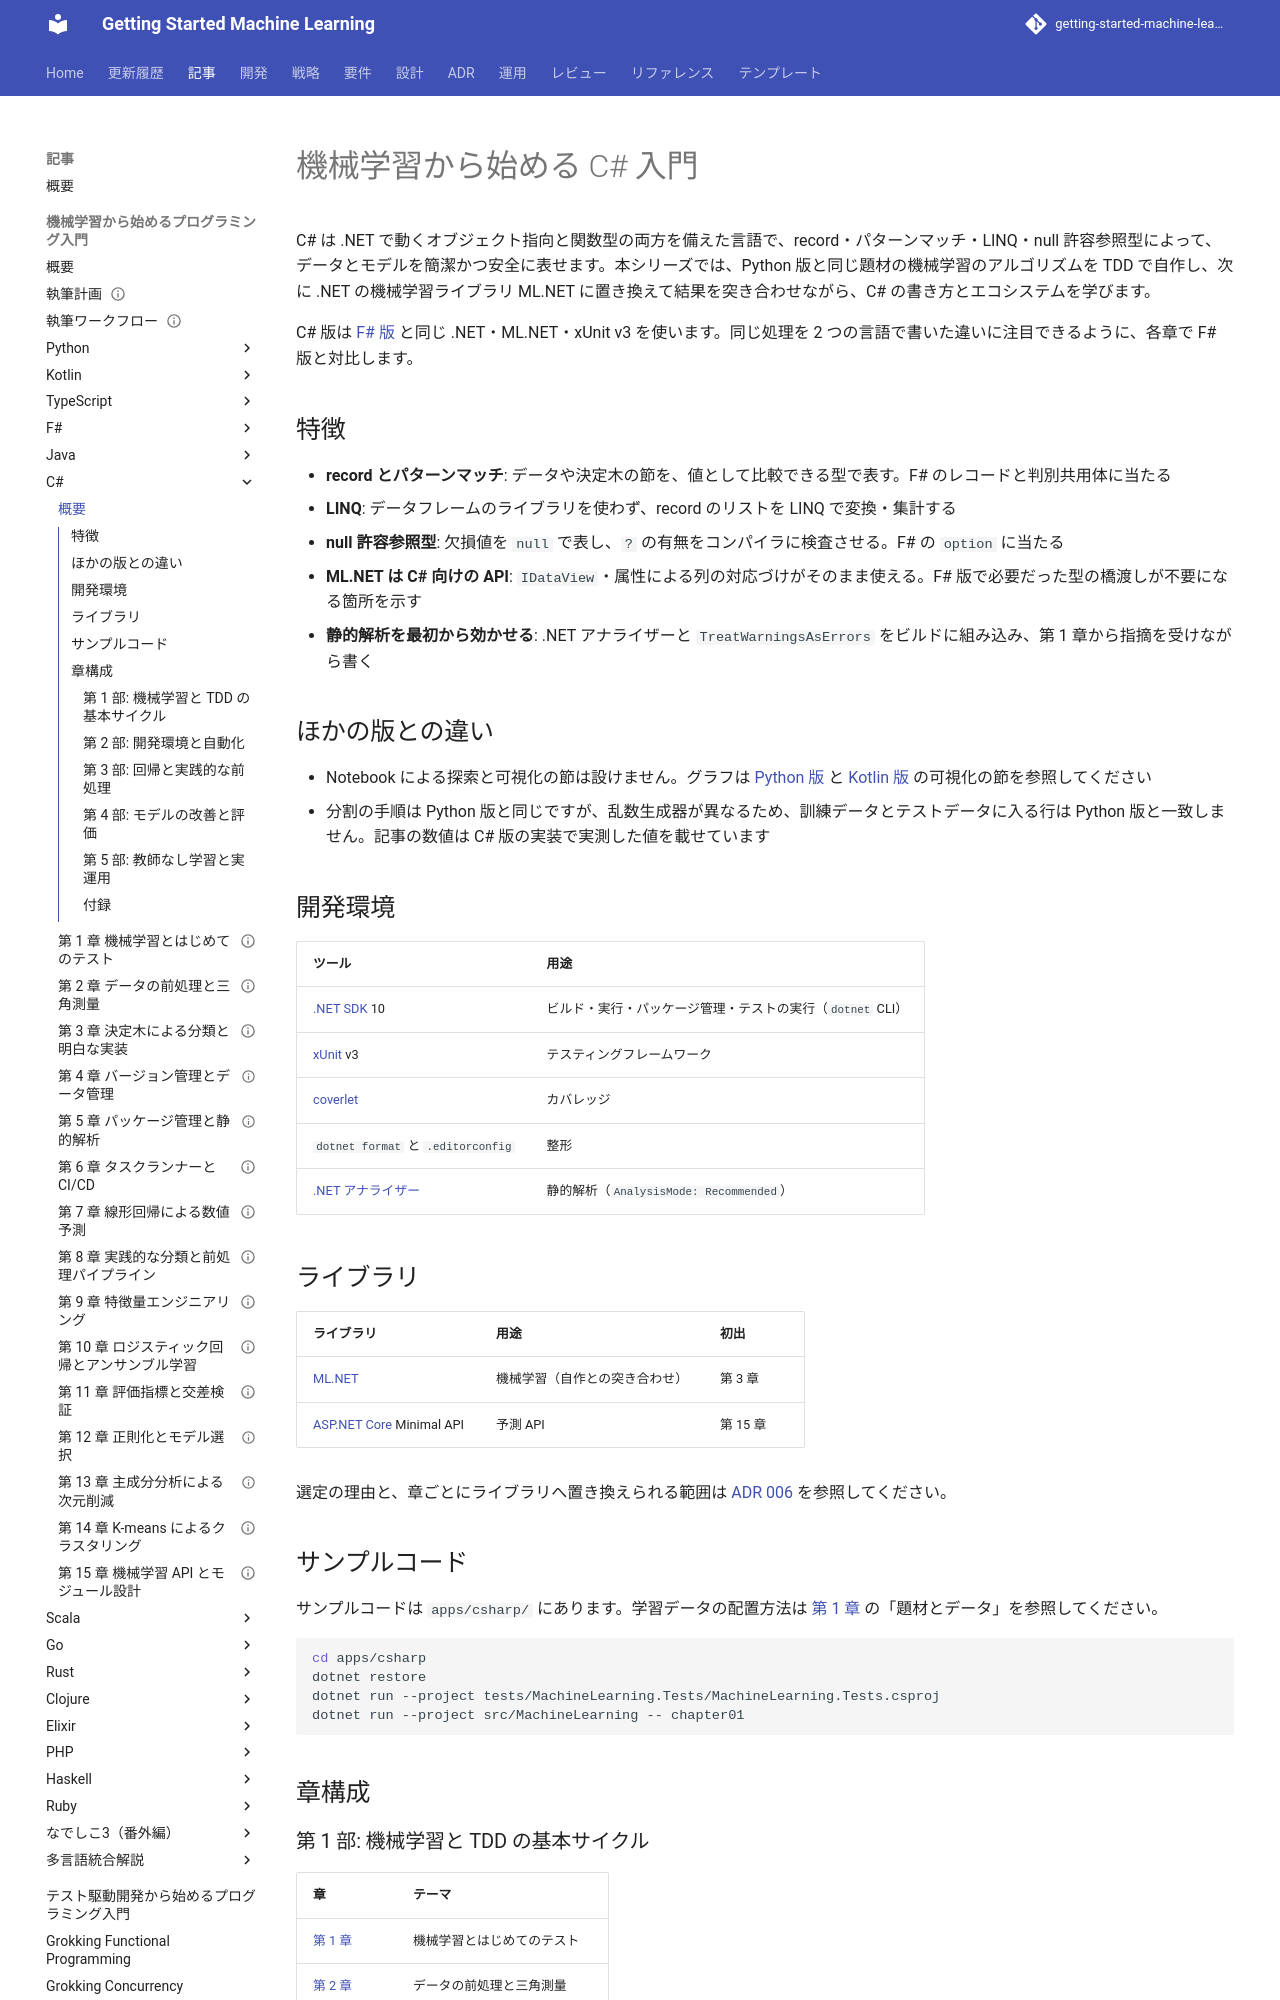

repository: k2works/getting-started-machine-learning · page: article/getting-start-ml/csharp/index.html · generator: mkdocs

# 機械学習から始める C# 入門

C# は .NET で動くオブジェクト指向と関数型の両方を備えた言語で、record・パターンマッチ・LINQ・null 許容参照型によって、データとモデルを簡潔かつ安全に表せます。本シリーズでは、Python 版と同じ題材の機械学習のアルゴリズムを TDD で自作し、次に .NET の機械学習ライブラリ ML.NET に置き換えて結果を突き合わせながら、C# の書き方とエコシステムを学びます。

C# 版は [F# 版](../fsharp/index.md) と同じ .NET・ML.NET・xUnit v3 を使います。同じ処理を 2 つの言語で書いた違いに注目できるように、各章で F# 版と対比します。

## 特徴

- **record とパターンマッチ**: データや決定木の節を、値として比較できる型で表す。F# のレコードと判別共用体に当たる
- **LINQ**: データフレームのライブラリを使わず、record のリストを LINQ で変換・集計する
- **null 許容参照型**: 欠損値を `null` で表し、`?` の有無をコンパイラに検査させる。F# の `option` に当たる
- **ML.NET は C# 向けの API**: `IDataView`・属性による列の対応づけがそのまま使える。F# 版で必要だった型の橋渡しが不要になる箇所を示す
- **静的解析を最初から効かせる**: .NET アナライザーと `TreatWarningsAsErrors` をビルドに組み込み、第 1 章から指摘を受けながら書く

## ほかの版との違い

- Notebook による探索と可視化の節は設けません。グラフは [Python 版](../python/index.md) と [Kotlin 版](../kotlin/index.md) の可視化の節を参照してください
- 分割の手順は Python 版と同じですが、乱数生成器が異なるため、訓練データとテストデータに入る行は Python 版と一致しません。記事の数値は C# 版の実装で実測した値を載せています

## 開発環境

| ツール | 用途 |
|--------|------|
| [.NET SDK](https://dotnet.microsoft.com/) 10 | ビルド・実行・パッケージ管理・テストの実行（`dotnet` CLI） |
| [xUnit](https://xunit.net/) v3 | テスティングフレームワーク |
| [coverlet](https://github.com/coverlet-coverage/coverlet) | カバレッジ |
| `dotnet format` と `.editorconfig` | 整形 |
| [.NET アナライザー](https://learn.microsoft.com/dotnet/fundamentals/code-analysis/overview) | 静的解析（`AnalysisMode: Recommended`） |

## ライブラリ

| ライブラリ | 用途 | 初出 |
|-----------|------|------|
| [ML.NET](https://dotnet.microsoft.com/apps/ai/ml-dotnet) | 機械学習（自作との突き合わせ） | 第 3 章 |
| [ASP.NET Core](https://learn.microsoft.com/aspnet/core/) Minimal API | 予測 API | 第 15 章 |

選定の理由と、章ごとにライブラリへ置き換えられる範囲は [ADR 006](../../../adr/006-csharp-ml-libraries.md) を参照してください。

## サンプルコード

サンプルコードは `apps/csharp/` にあります。学習データの配置方法は [第 1 章](01-machine-learning-and-first-test.md) の「題材とデータ」を参照してください。

```bash
cd apps/csharp
dotnet restore
dotnet run --project tests/MachineLearning.Tests/MachineLearning.Tests.csproj
dotnet run --project src/MachineLearning -- chapter01
```

## 章構成
